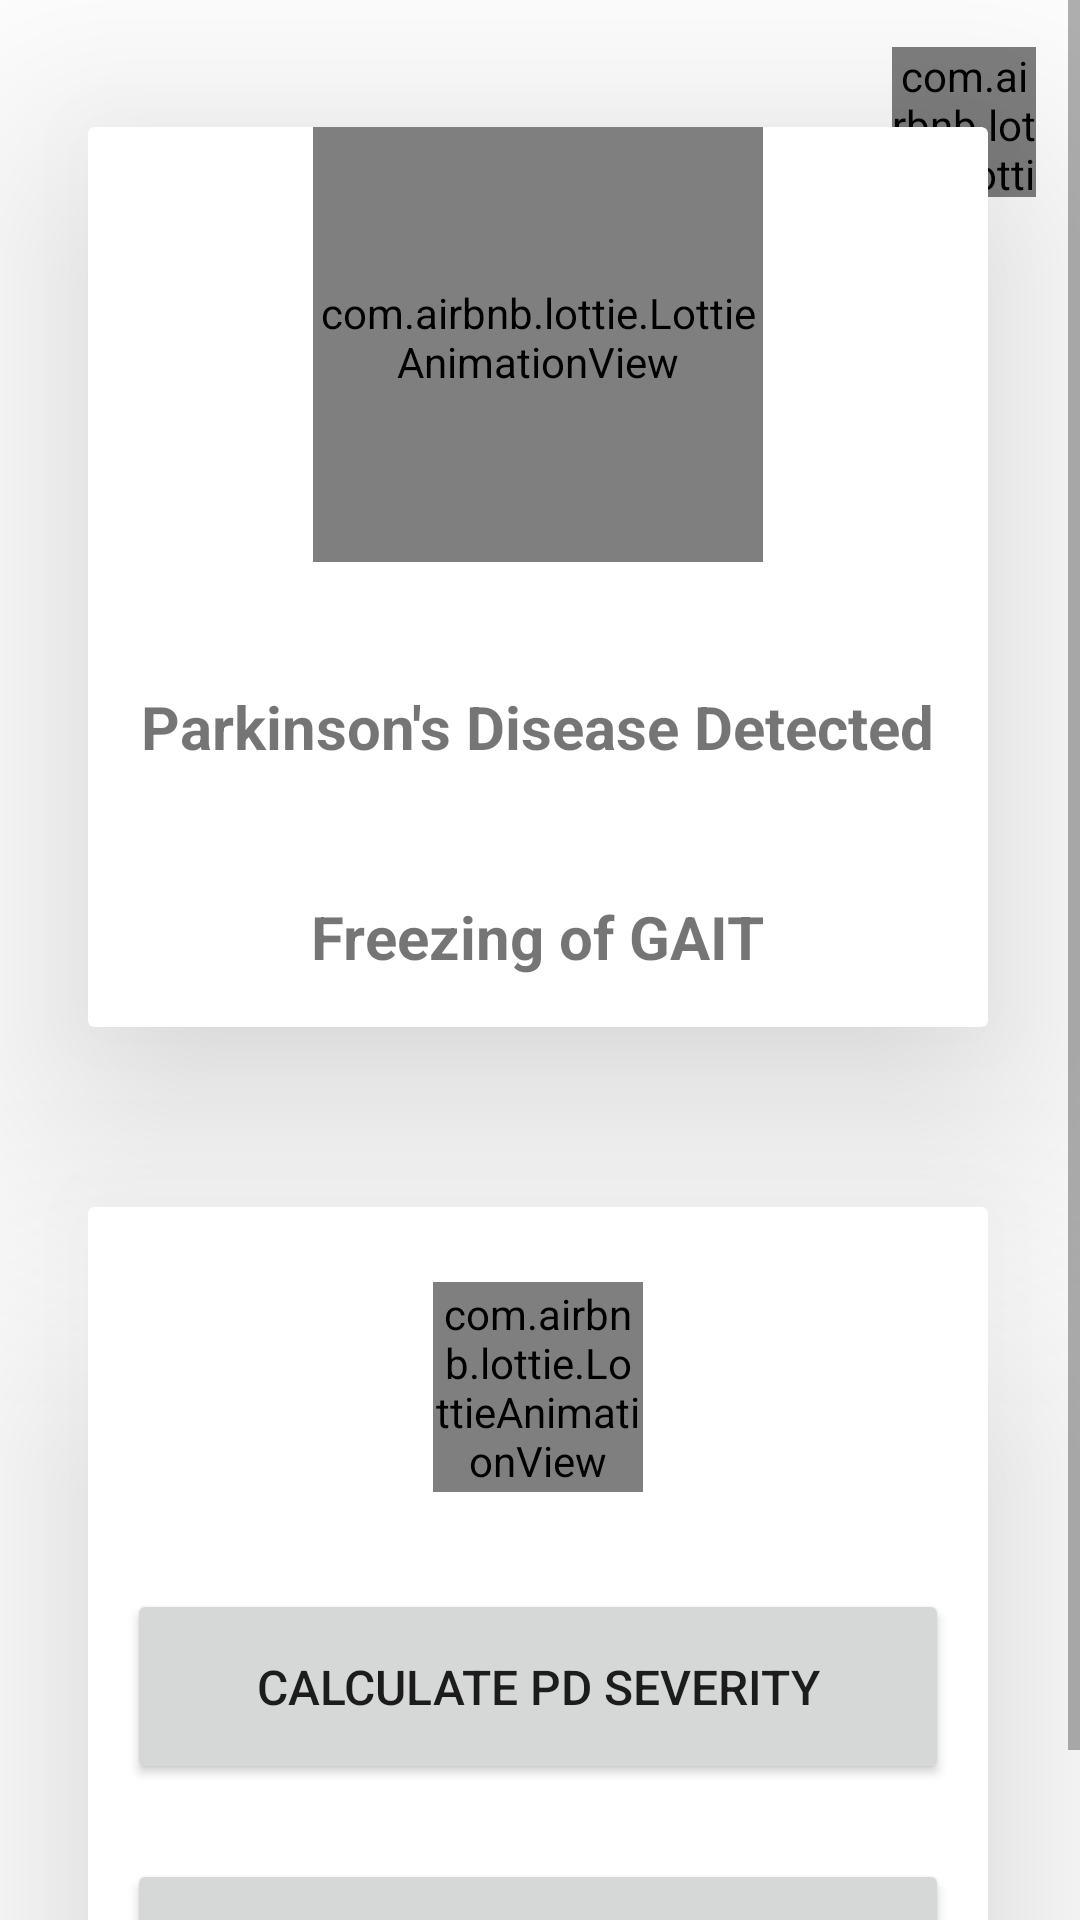

Write the Android layout XML for this screen, with the resource values it uses.
<!-- AndroidManifest.xml: application theme AppTheme -->
<!-- res/layout/negativescreen.xml -->
<?xml version="1.0" encoding="utf-8"?>
<ScrollView xmlns:android="http://schemas.android.com/apk/res/android"
    xmlns:app="http://schemas.android.com/apk/res-auto"
    xmlns:tools="http://schemas.android.com/tools"
    android:layout_width="match_parent"
    android:layout_height="match_parent"
    tools:context=".negativescreen">
    <androidx.constraintlayout.widget.ConstraintLayout
        android:layout_width="match_parent"
        android:layout_height="match_parent">

        <com.airbnb.lottie.LottieAnimationView
            android:id="@+id/home4"
            android:layout_width="48dp"
            android:layout_height="50dp"
            android:layout_centerHorizontal="true"
            android:layout_centerVertical="true"
            app:layout_constraintBottom_toBottomOf="parent"
            app:layout_constraintEnd_toEndOf="parent"
            app:layout_constraintHorizontal_bias="0.953"
            app:layout_constraintStart_toStartOf="parent"
            app:layout_constraintTop_toTopOf="parent"
            app:layout_constraintVertical_bias="0.024"
            app:lottie_rawRes="@raw/home1"
            app:lottie_autoPlay="true"
            app:lottie_loop="false"/>


        <androidx.cardview.widget.CardView
            android:id="@+id/cardView2"
            android:layout_width="300dp"
            android:layout_height="300dp"
            app:cardElevation="50dp"
            app:layout_constraintBottom_toBottomOf="parent"
            app:layout_constraintEnd_toEndOf="parent"
            app:layout_constraintHorizontal_bias="0.491"
            app:layout_constraintStart_toStartOf="parent"
            app:layout_constraintTop_toTopOf="parent"
            app:layout_constraintVertical_bias="0.105">

            <com.airbnb.lottie.LottieAnimationView
                android:id="@+id/sadicon"
                android:layout_width="150dp"
                android:layout_height="150dp"
                android:layout_gravity="center"
                android:layout_marginBottom="80dp"
                app:lottie_autoPlay="true"
                app:lottie_loop="true"
                app:lottie_rawRes="@raw/sad" />

            <TextView
                android:id="@+id/fogText"
                android:layout_width="wrap_content"
                android:layout_height="wrap_content"
                android:layout_gravity="center"
                android:layout_marginTop="120dp"
                android:text="Freezing of GAIT"
                android:textSize="20dp"
                android:textStyle="bold" />

            <TextView
                android:id="@+id/pdText"
                android:layout_width="wrap_content"
                android:layout_height="wrap_content"
                android:layout_gravity="center"
                android:layout_marginTop="50dp"
                android:text="Parkinson's Disease Detected"
                android:textSize="20dp"
                android:textStyle="bold" />
        </androidx.cardview.widget.CardView>

        <androidx.cardview.widget.CardView
            android:id="@+id/cardView3"
            android:layout_width="300dp"
            android:layout_height="300dp"
            app:cardElevation="50dp"
            app:layout_constraintBottom_toBottomOf="parent"
            app:layout_constraintEnd_toEndOf="parent"
            app:layout_constraintHorizontal_bias="0.491"
            app:layout_constraintStart_toStartOf="parent"
            android:layout_marginTop="60dp"
            app:layout_constraintTop_toBottomOf="@+id/cardView2"
            app:layout_constraintVertical_bias="0.079">

            <com.airbnb.lottie.LottieAnimationView
                android:id="@+id/severitymeter"
                android:layout_width="70dp"
                android:layout_height="70dp"
                android:layout_gravity="center"
                android:layout_marginBottom="90dp"
                app:lottie_autoPlay="true"
                app:lottie_loop="true"

                app:lottie_rawRes="@raw/meter" />


            <Button
                android:id="@+id/button1"
                android:layout_width="274dp"
                android:layout_height="65dp"
                android:layout_gravity="center"
                android:layout_marginTop="150dp"
                android:layout_marginBottom="140dp"
                android:text="CALCULATE PD Severity"
                android:textSize="16sp" />
            <Button
                android:id="@+id/button2"
                android:layout_width="274dp"
                android:layout_height="65dp"
                android:layout_marginBottom="60dp"
                android:text="Click Here To Go Home"
                android:textSize="16sp"
                android:layout_gravity="center"
                android:layout_marginTop="160dp"
                />
        </androidx.cardview.widget.CardView>






    </androidx.constraintlayout.widget.ConstraintLayout>




</ScrollView>
<!-- resources referenced by this layout -->
<resources>

</resources>
